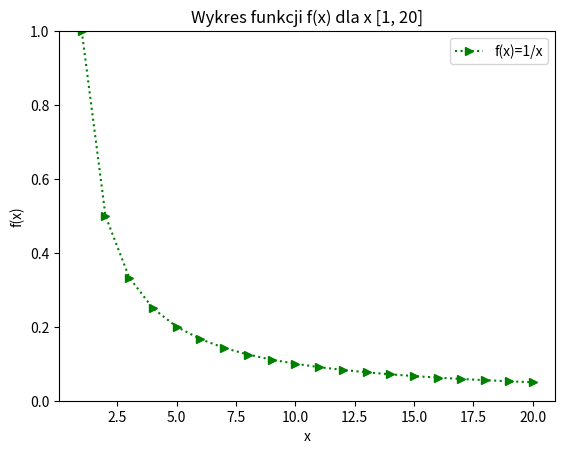

Python code for this plot:
import matplotlib.pyplot as plt
import numpy as np

x = np.arange(1, 21)

plt.plot(x, 1/x, "g>:", label="f(x)=1/x")
plt.xlabel("x")
plt.ylabel("f(x)")
plt.legend()
plt.ylim(0,1)
plt.title("Wykres funkcji f(x) dla x [1, 20]")
plt.show()

# https://matplotlib.org/api/_as_gen/matplotlib.pyplot.plot.html
